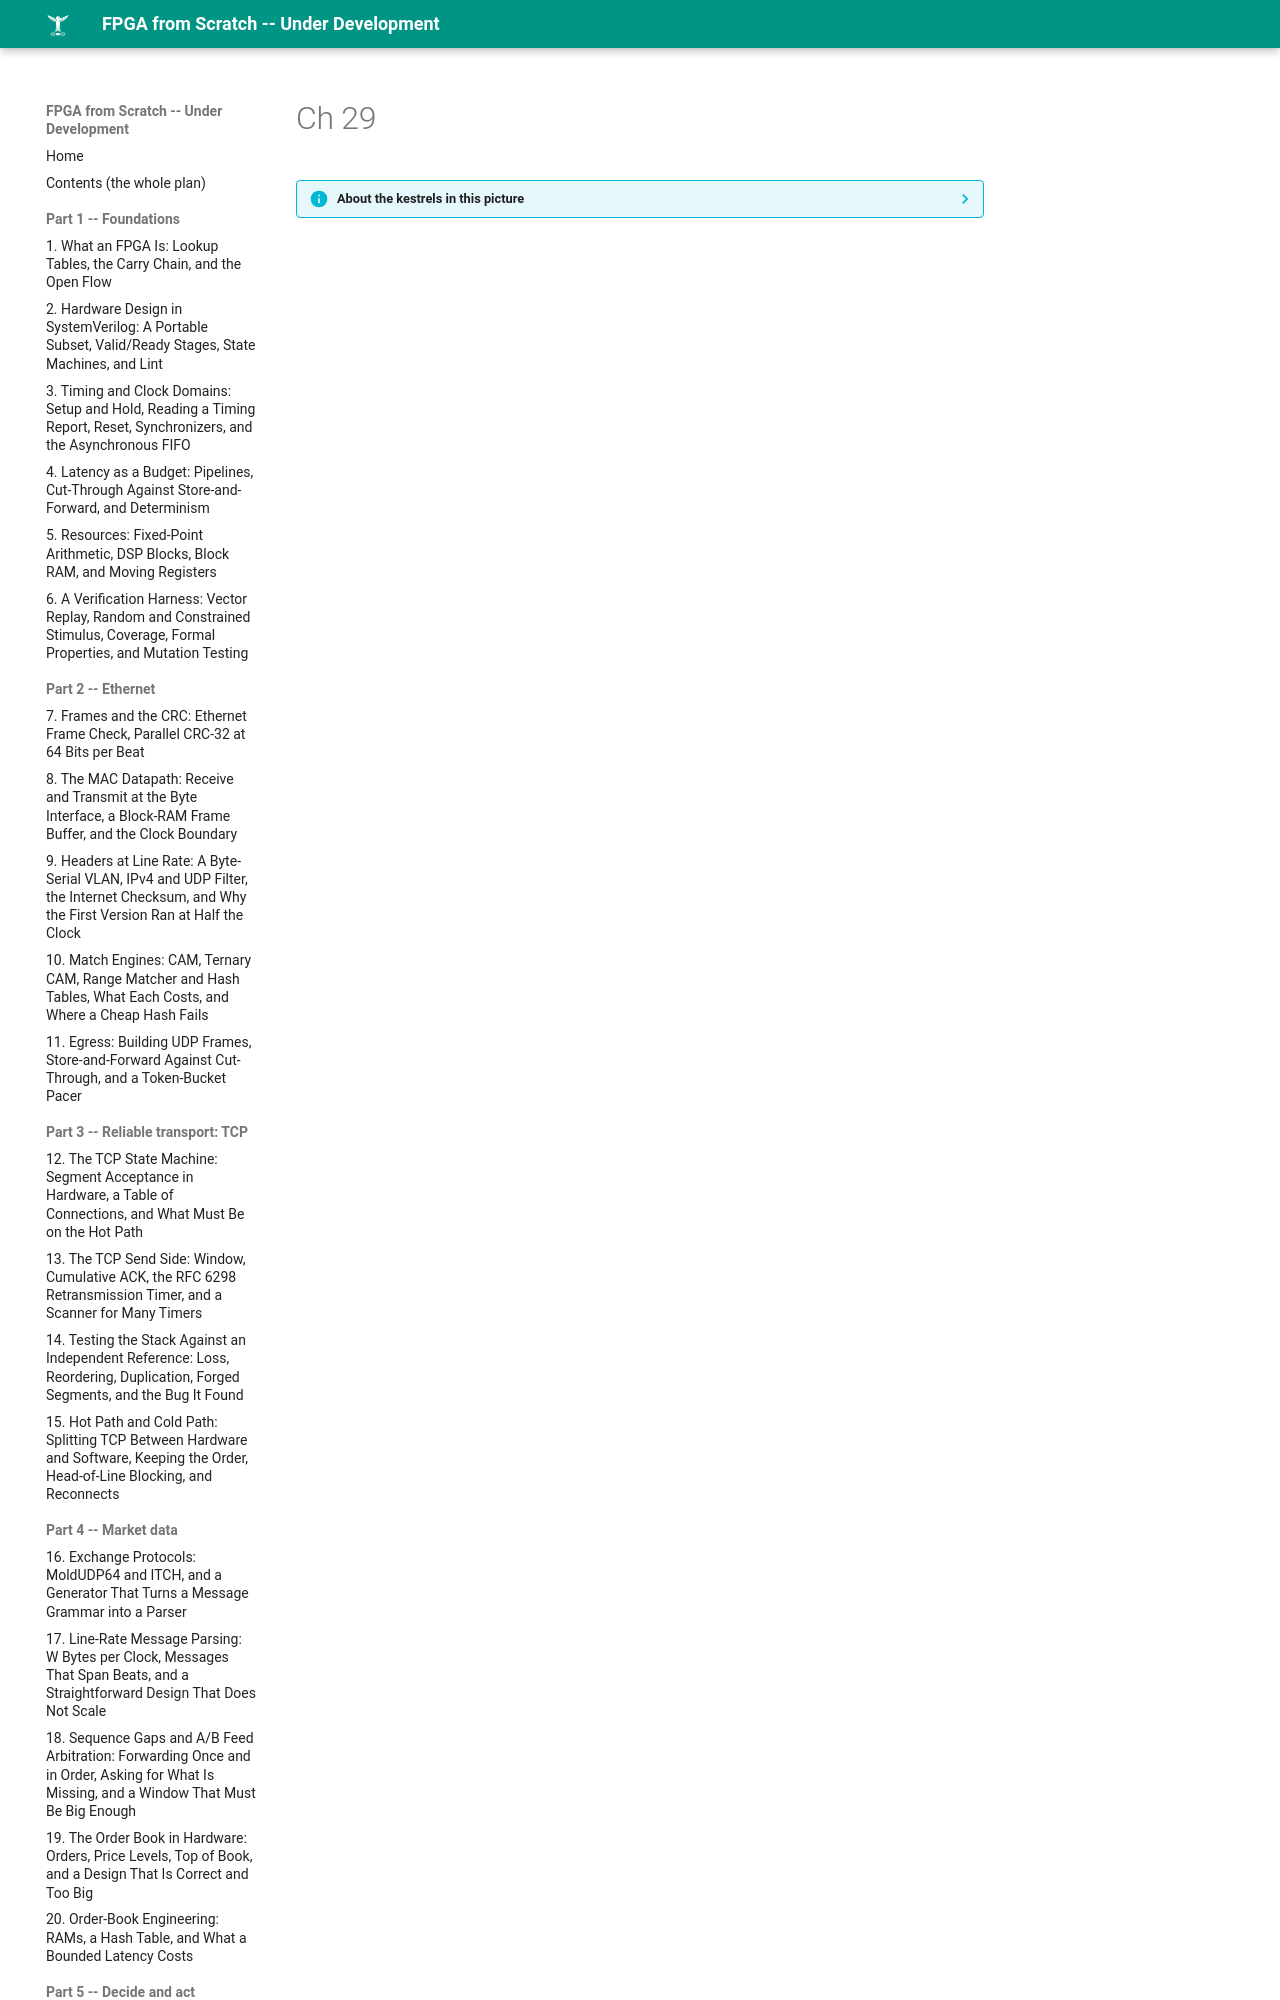

repository: MaximumBeings/fpga_from_scratch · page: assets/art/ch-29/index.html · generator: mkdocs

??? info "About the kestrels in this picture"
    - **Nankeen kestrel** (*Falco cenchroides*) is found across Australia and nearby islands. It hovers over open country and grassland, and often hunts along roadsides and fields.
    - **Common kestrel** (*Falco tinnunculus*) ranges across Europe, Asia and Africa. It is famous for hovering: it faces the wind and holds its head almost still while its body adjusts, searching the ground below before it drops onto prey. A
